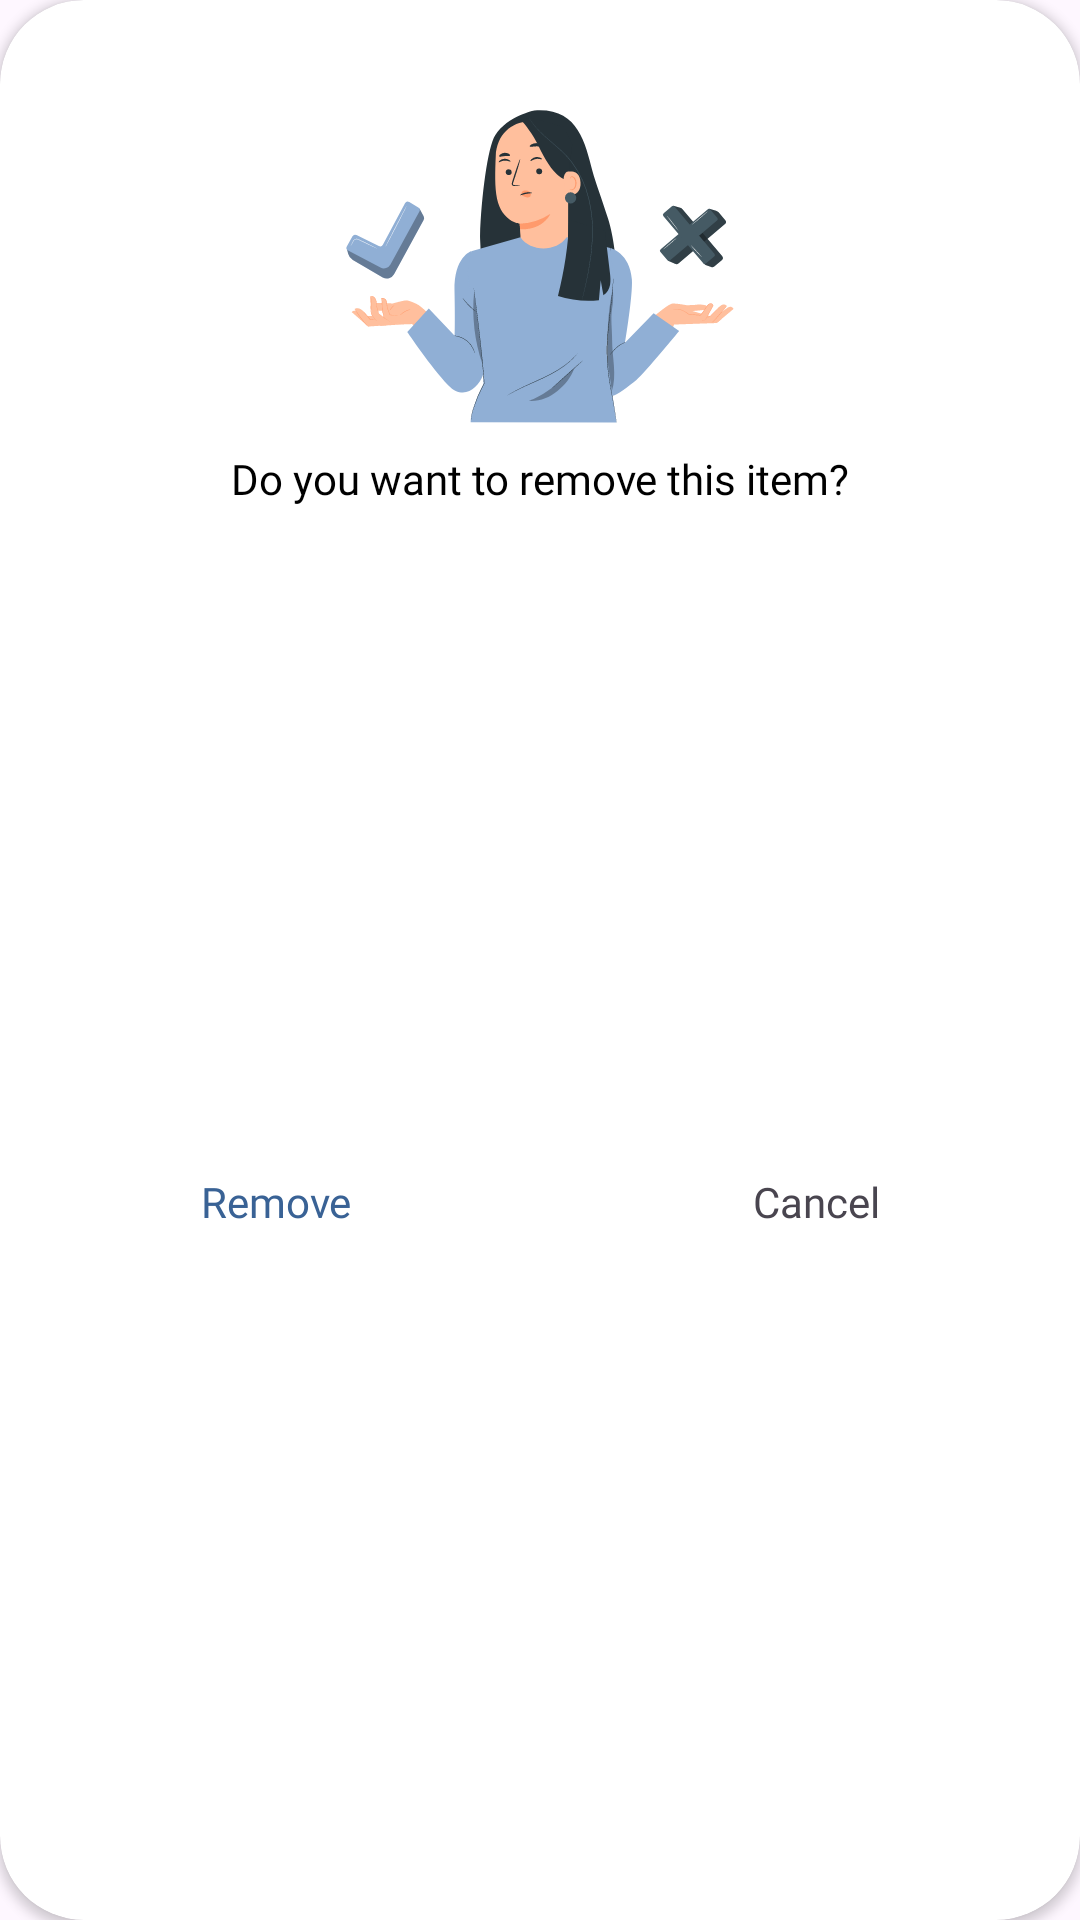

Produce the Android XML layout that renders to this screen, including the resource entries it uses.
<!-- AndroidManifest.xml: application theme Theme._4cast -->
<!-- res/layout/delete_dialog.xml -->
<?xml version="1.0" encoding="utf-8"?>
<androidx.cardview.widget.CardView xmlns:android="http://schemas.android.com/apk/res/android"
    xmlns:app="http://schemas.android.com/apk/res-auto"
    android:layout_width="310dp"
    android:layout_height="wrap_content"
    android:background="@color/white"
    android:layout_marginHorizontal="30dp"
    app:cardCornerRadius="28dp">

    <androidx.constraintlayout.widget.ConstraintLayout
        android:layout_width="match_parent"
        android:layout_height="match_parent">

        <ImageView
            android:id="@+id/image_yes_no"
            android:layout_width="150dp"
            android:layout_height="150dp"
            android:src="@drawable/deletepana"
            app:layout_constraintEnd_toEndOf="parent"
            app:layout_constraintStart_toStartOf="parent"
            app:layout_constraintTop_toTopOf="parent" />

        <TextView
            android:id="@+id/checkTxt"
            style="@style/myFontSemiDold"
            android:layout_width="wrap_content"
            android:layout_height="wrap_content"
            android:text="@string/do_you_want_to_remove_this_item"
            android:textColor="@color/black"
            android:textSize="@dimen/_14sdp"
            app:layout_constraintEnd_toEndOf="parent"
            app:layout_constraintStart_toStartOf="parent"
            app:layout_constraintTop_toBottomOf="@id/image_yes_no" />

        <LinearLayout
            android:layout_width="match_parent"
            android:layout_height="wrap_content"
            android:layout_marginBottom="16dp"
            android:layout_marginTop="8dp"
            android:orientation="horizontal"
            app:layout_constraintBottom_toBottomOf="parent"
            app:layout_constraintEnd_toEndOf="parent"
            app:layout_constraintStart_toStartOf="parent"
            app:layout_constraintTop_toBottomOf="@id/checkTxt">

            <TextView
                android:id="@+id/remove"
                style="@style/myFontBold"
                android:layout_width="wrap_content"
                android:layout_height="wrap_content"
                android:layout_weight="1"
                android:gravity="center"
                android:text="@string/remove"
                android:textColor="@color/secondary"
                android:textSize="@dimen/_14sdp" />

            <TextView
                android:id="@+id/cancel"
                style="@style/myFontBold"
                android:layout_width="wrap_content"
                android:layout_height="wrap_content"
                android:layout_weight="1"
                android:gravity="center"
                android:text="@string/cancel"
                android:textSize="@dimen/_14sdp" />
        </LinearLayout>
    </androidx.constraintlayout.widget.ConstraintLayout>
</androidx.cardview.widget.CardView>
<!-- resources referenced by this layout -->
<resources>
  <color name="black">#FF000000</color>
  <color name="secondary">#396295</color>
  <color name="white">#F6F6F6</color>
  <!-- drawable deletepana: vector/xml drawable (drawable, 20626 chars, omitted) -->
  <string name="cancel">Cancel</string>
  <string name="do_you_want_to_remove_this_item">Do you want to remove this item?</string>
  <string name="remove">Remove</string>
  <style name="myFontBold">
          <item name="android:fontFamily">@font/bold</item>
      </style>
  <style name="myFontSemiDold">
          <item name="android:fontFamily">@font/semibold</item>
      </style>
  <style name="Theme._4cast" parent="Base.Theme._4cast">
          <item name="android:windowDisablePreview">true</item>
          <item name="android:statusBarColor">#396295</item>
  
      </style>
  <style name="Base.Theme._4cast" parent="Theme.Material3.DayNight.NoActionBar">
          <item name="android:statusBarColor">#396295</item>
      </style>
</resources>
